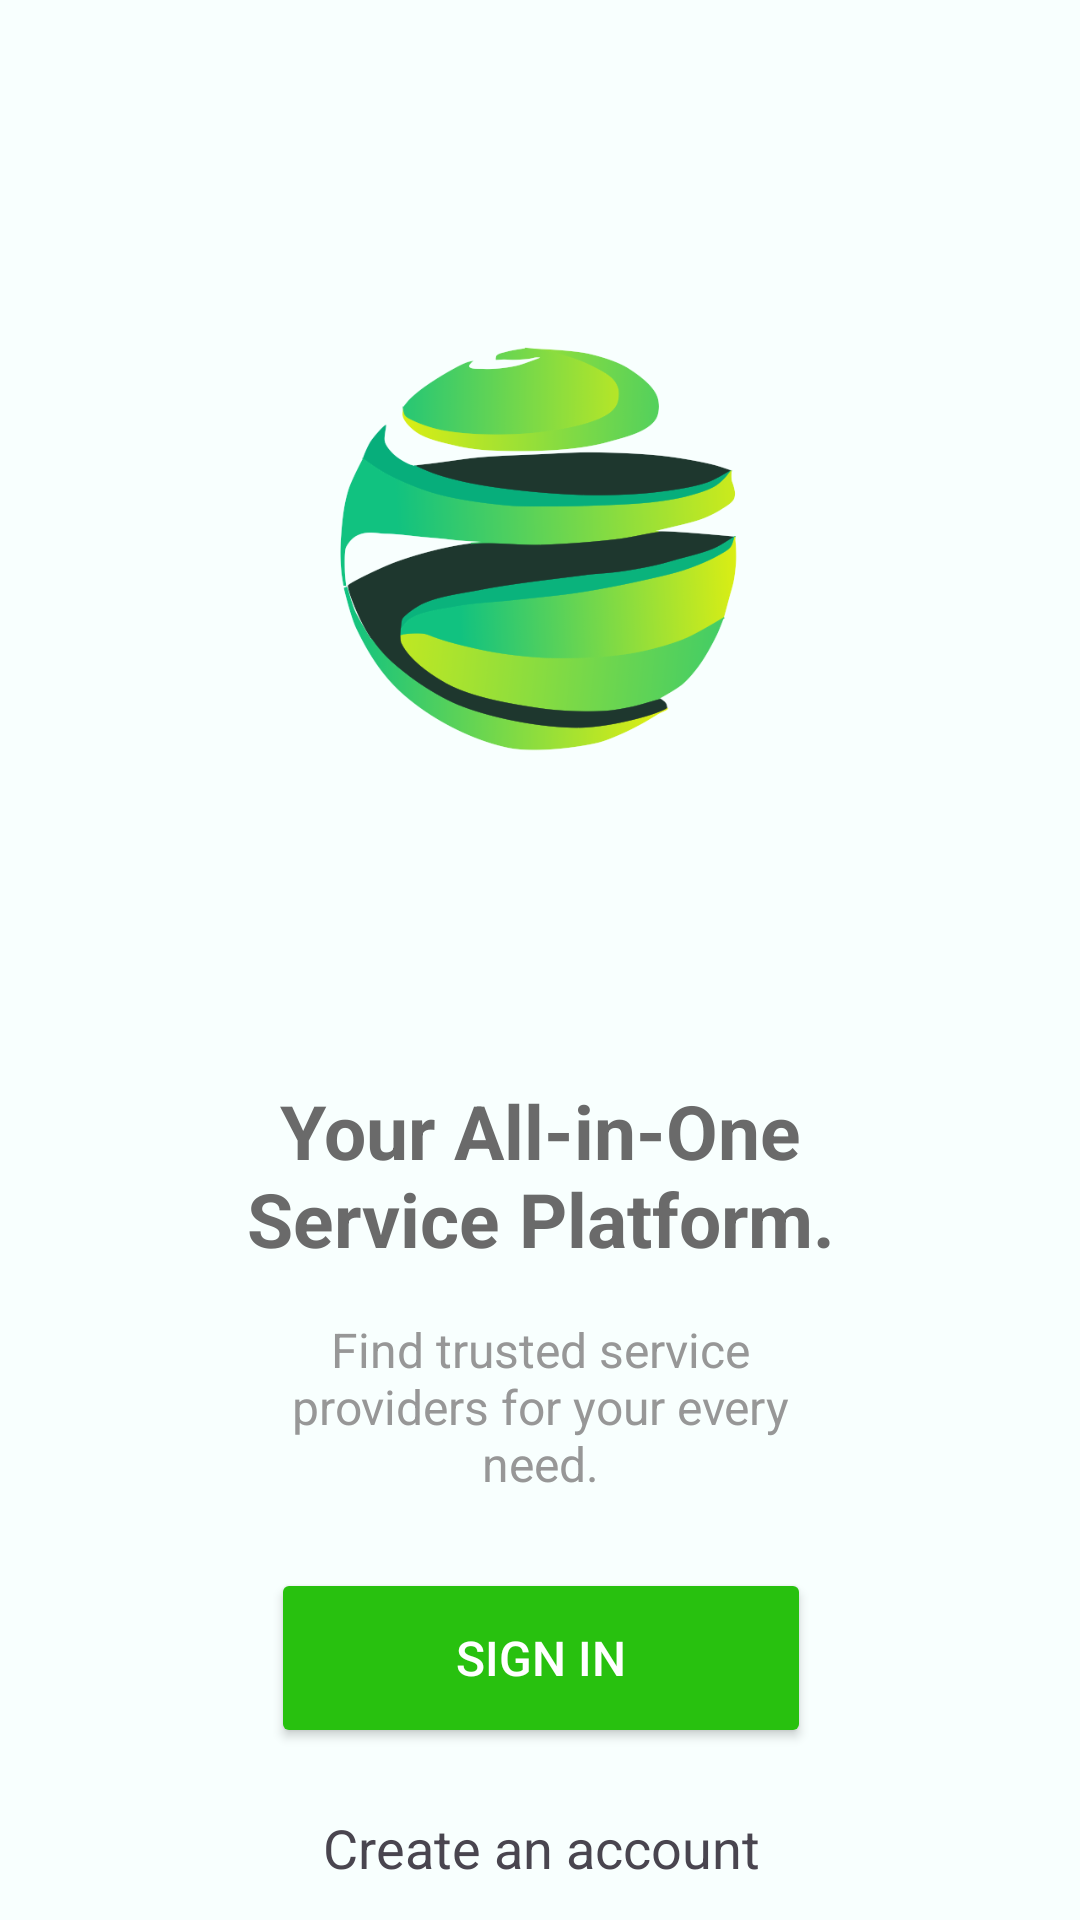

The Android layout XML behind this screen, and the referenced resources:
<!-- AndroidManifest.xml: application theme Theme.ServiceSphere.Fullscreen -->
<!-- res/layout/activity_main.xml -->
<?xml version="1.0" encoding="utf-8"?>
<androidx.constraintlayout.widget.ConstraintLayout xmlns:android="http://schemas.android.com/apk/res/android"
    xmlns:app="http://schemas.android.com/apk/res-auto"
    xmlns:tools="http://schemas.android.com/tools"
    android:id="@+id/acitvity_main"
    android:layout_width="match_parent"
    android:layout_height="match_parent"
    android:background="@color/app_background"
    tools:context=".MainActivity">

    <ImageView
        android:id="@+id/imgLogo"
        android:layout_width="0dp"
        android:layout_height="352dp"
        android:layout_marginTop="8dp"
        app:layout_constraintBottom_toTopOf="@+id/textView"
        app:layout_constraintEnd_toEndOf="parent"
        app:layout_constraintHorizontal_bias="0.495"
        app:layout_constraintStart_toStartOf="parent"
        app:layout_constraintTop_toTopOf="parent"
        app:srcCompat="@drawable/logo4" />

    <TextView
        android:id="@+id/textView"
        android:layout_width="251dp"
        android:layout_height="wrap_content"
        android:layout_marginBottom="8dp"
        android:gravity="center"
        android:text="Your All-in-One Service Platform."
        android:textColor="@color/text_color_dark"
        android:textColorHighlight="#393939"
        android:textSize="25sp"
        android:textStyle="bold"
        app:layout_constraintBottom_toTopOf="@+id/textView2"
        app:layout_constraintEnd_toEndOf="parent"
        app:layout_constraintStart_toStartOf="parent"
        app:layout_constraintTop_toBottomOf="@+id/imgLogo" />

    <TextView
        android:id="@+id/textView2"
        android:layout_width="0dp"
        android:layout_height="wrap_content"
        android:layout_marginStart="24dp"
        android:layout_marginTop="8dp"
        android:layout_marginEnd="24dp"
        android:gravity="center"
        android:text="Find trusted service providers for your every need."
        android:textColor="@color/text_color_grey"
        android:textSize="16sp"
        app:layout_constraintBottom_toTopOf="@+id/btnLogin"
        app:layout_constraintEnd_toEndOf="@+id/textView"
        app:layout_constraintStart_toStartOf="@+id/textView"
        app:layout_constraintTop_toBottomOf="@+id/textView" />

    <Button
        android:id="@+id/btnLogin"
        android:layout_width="180dp"
        android:layout_height="60dp"
        android:layout_marginTop="24dp"
        android:backgroundTint="@color/primary_color"
        android:onClick="loginScreen"
        android:text="Sign in"
        android:textColor="@color/white"
        android:textSize="16sp"
        app:layout_constraintBottom_toTopOf="@+id/txtCreate"
        app:layout_constraintEnd_toEndOf="@+id/textView"
        app:layout_constraintStart_toStartOf="@+id/textView"
        app:layout_constraintTop_toBottomOf="@+id/textView2"
        app:strokeColor="@color/white" />

    <TextView
        android:id="@+id/txtCreate"
        android:layout_width="wrap_content"
        android:layout_height="wrap_content"
        android:layout_marginTop="16dp"
        android:onClick="signUpScreen"
        android:padding="5dp"
        android:text="Create an account"
        android:textSize="18dp"
        app:layout_constraintEnd_toEndOf="@+id/btnLogin"
        app:layout_constraintStart_toStartOf="@+id/btnLogin"
        app:layout_constraintTop_toBottomOf="@+id/btnLogin" />

</androidx.constraintlayout.widget.ConstraintLayout>
<!-- resources referenced by this layout -->
<resources>
  <color name="app_background">#F8FFFE</color>
  <color name="primary_color">#28c10f</color>
  <color name="text_color_dark">#F3636363</color>
  <color name="text_color_grey">#979797</color>
  <color name="white">#FFFFFFFF</color>
  <!-- drawable logo4: png bitmap (drawable, 62886 bytes) -->
  <style name="Theme.ServiceSphere.Fullscreen" parent="Theme.ServiceSphere">
          <item name="android:actionBarStyle">@style/Widget.Theme.ServiceSphere.ActionBar.Fullscreen
          </item>
          <item name="android:windowActionBarOverlay">true</item>
          <item name="android:windowBackground">@null</item>
      </style>
  <style name="Theme.ServiceSphere" parent="Base.Theme.ServiceSphere" />
  <style name="Widget.Theme.ServiceSphere.ActionBar.Fullscreen" parent="Widget.AppCompat.ActionBar">
          <item name="android:background">@color/black_overlay</item>
      </style>
  <style name="Base.Theme.ServiceSphere" parent="Theme.Material3.DayNight.NoActionBar">
          
          
      </style>
  <color name="black_overlay">#66000000</color>
</resources>
